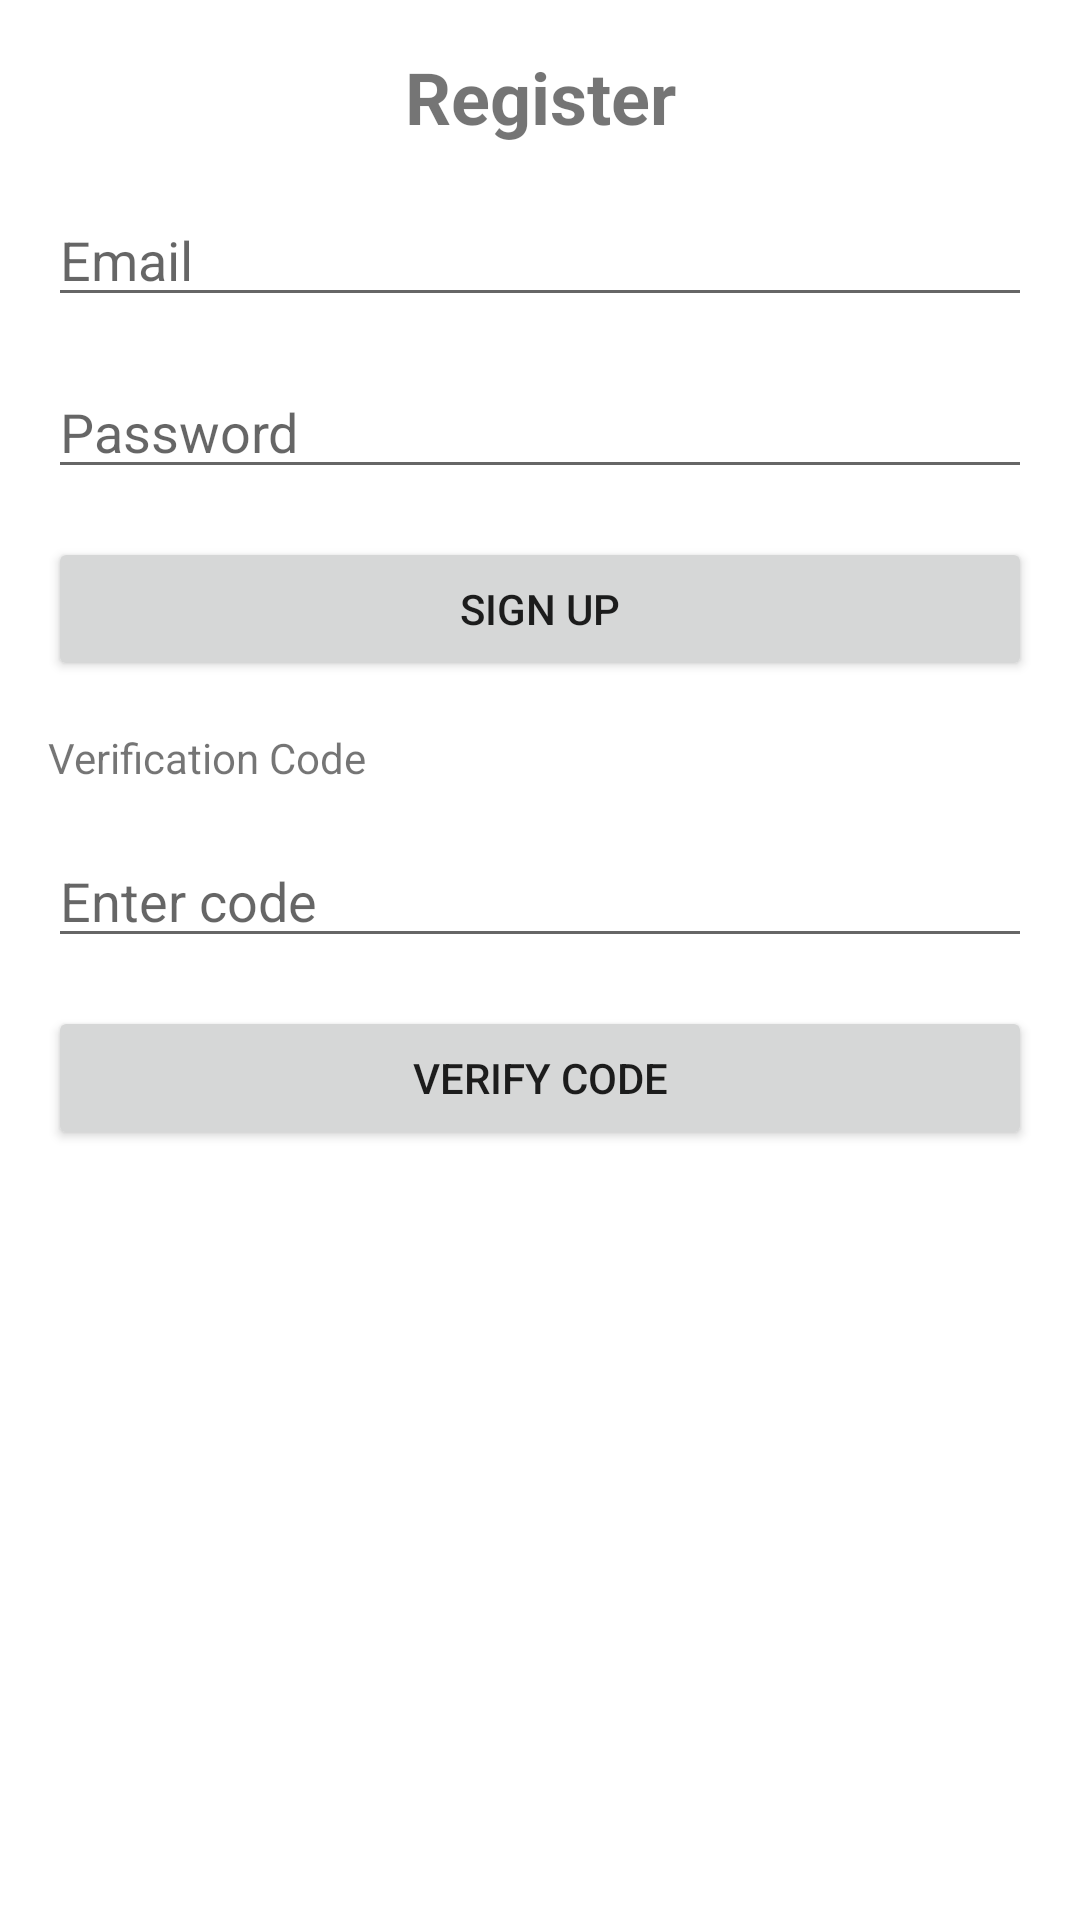

Write the Android layout XML for this screen, with the resource values it uses.
<!-- AndroidManifest.xml: application theme Theme.AmplifyGen2 -->
<!-- res/layout/activity_register.xml -->
<?xml version="1.0" encoding="utf-8"?>
<LinearLayout xmlns:android="http://schemas.android.com/apk/res/android"
    android:layout_width="match_parent"
    android:layout_height="match_parent"
    android:orientation="vertical"
    android:padding="16dp">
    <TextView
        android:id="@+id/textViewTitle"
        android:layout_width="match_parent"
        android:layout_height="wrap_content"
        android:text="Register"
        android:textSize="24sp"
        android:textStyle="bold"
        android:gravity="center"
        android:layout_marginBottom="16dp"/>
    <EditText
        android:id="@+id/editTextEmail"
        android:layout_width="match_parent"
        android:layout_height="wrap_content"
        android:hint="Email"
        android:inputType="textEmailAddress"
        android:layout_marginBottom="16dp"/>

    <EditText
        android:id="@+id/editTextPassword"
        android:layout_width="match_parent"
        android:layout_height="wrap_content"
        android:hint="Password"
        android:inputType="textPassword"
        android:layout_marginBottom="16dp"/>

    <Button
        android:id="@+id/buttonSignUp"
        android:layout_width="match_parent"
        android:layout_height="wrap_content"
        android:text="Sign Up"
        android:layout_marginBottom="16dp"/>

    <TextView
        android:layout_width="wrap_content"
        android:layout_height="wrap_content"
        android:text="Verification Code"
        android:layout_marginBottom="16dp"/>

    <EditText
        android:id="@+id/editTextVerificationCode"
        android:layout_width="match_parent"
        android:layout_height="wrap_content"
        android:hint="Enter code"
        android:inputType="text"
        android:layout_marginBottom="16dp"/>

    <Button
        android:id="@+id/buttonVerifyCode"
        android:layout_width="match_parent"
        android:layout_height="wrap_content"
        android:text="Verify Code"/>

</LinearLayout>
<!-- resources referenced by this layout -->
<resources>
  <style name="Theme.AmplifyGen2" parent="Theme.MaterialComponents.DayNight.DarkActionBar">
          
          <item name="colorPrimary">@color/purple_500</item>
          <item name="colorPrimaryVariant">@color/purple_700</item>
          <item name="colorOnPrimary">@color/white</item>
          
          <item name="colorSecondary">@color/teal_200</item>
          <item name="colorSecondaryVariant">@color/teal_700</item>
          <item name="colorOnSecondary">@color/black</item>
          
          <item name="android:statusBarColor">?attr/colorPrimaryVariant</item>
          
      </style>
  <!-- not gathered from this repository: default colours our renderer supplied (Android Studio template values) -->
  <color name="purple_500">#FF6200EE</color>
  <color name="purple_700">#FF3700B3</color>
  <color name="teal_200">#FF03DAC5</color>
  <color name="teal_700">#FF018786</color>
  <color name="black">#FF000000</color>
  <color name="white">#FFFFFFFF</color>
</resources>
